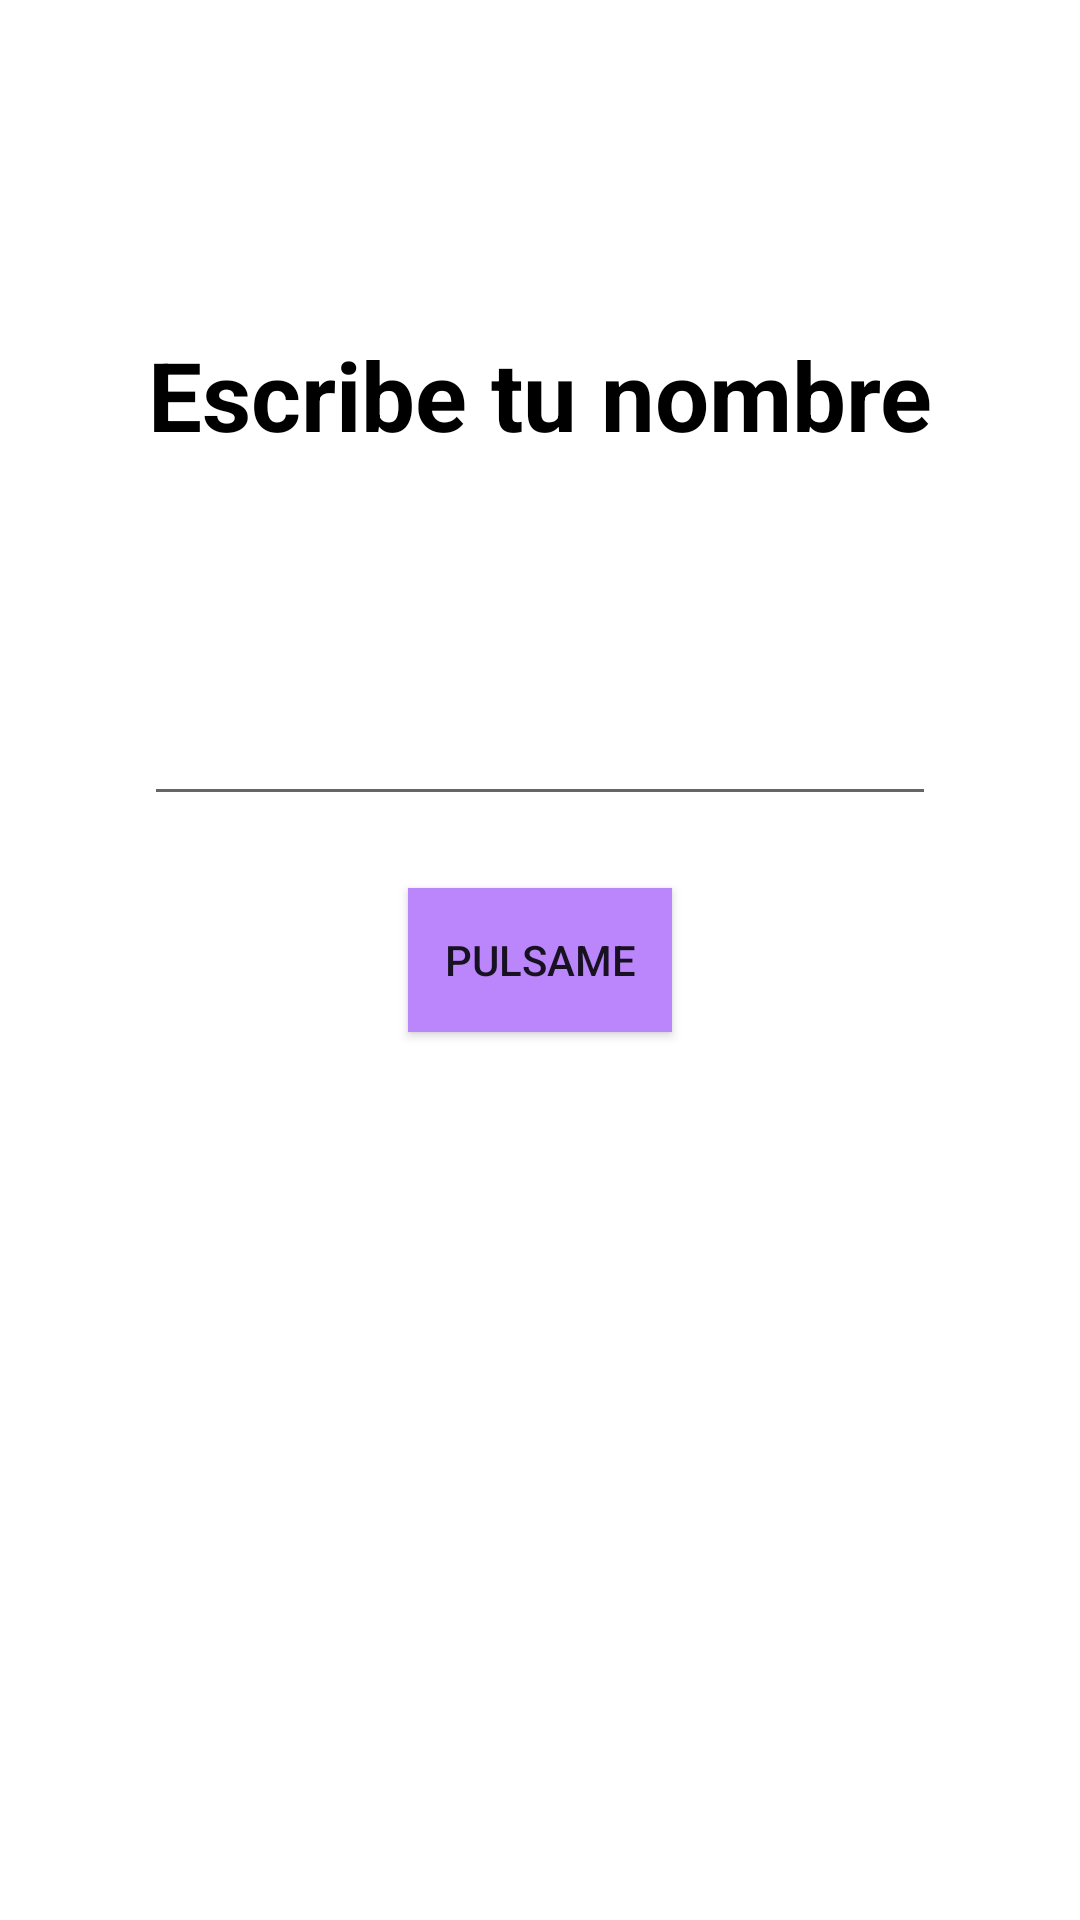

Here is an Android app screen rendered from its layout file. Give the layout XML and the strings, colors and styles it references.
<!-- AndroidManifest.xml: application theme Theme.AndroidMaster -->
<!-- res/layout/activity_firts_app.xml -->
<?xml version="1.0" encoding="utf-8"?>
<androidx.constraintlayout.widget.ConstraintLayout xmlns:android="http://schemas.android.com/apk/res/android"
    xmlns:app="http://schemas.android.com/apk/res-auto"
    xmlns:tools="http://schemas.android.com/tools"
    android:id="@+id/main"
    android:layout_width="match_parent"
    android:layout_height="match_parent"

    tools:context=".firtsApp.firtsAppActivity">
    
    <TextView
        android:layout_width="wrap_content"
        android:layout_height="wrap_content"
        android:text="Escribe tu nombre"
        android:textSize="32sp"
        android:textStyle="bold"
        android:textColor="@color/black"
        android:layout_marginTop="32dp"
        app:layout_constraintTop_toTopOf="parent"
        app:layout_constraintStart_toStartOf="parent"
        app:layout_constraintEnd_toEndOf="parent"
        app:layout_constraintBottom_toTopOf="@+id/etName"

        tools:ignore="HardcodedText" />

    <androidx.appcompat.widget.AppCompatEditText
        android:id="@+id/etName"
        android:layout_width="0dp"
        android:layout_height="wrap_content"
        app:layout_constraintStart_toStartOf="parent"
        app:layout_constraintEnd_toEndOf="parent"
        app:layout_constraintBottom_toTopOf="@+id/btnStart"
        android:layout_marginBottom="24dp"
        android:layout_marginHorizontal="48dp"
        android:singleLine="true"
        android:maxLines="1"
    />
    <Button
        android:id="@+id/btnStart"
        android:layout_width="wrap_content"
        android:layout_height="wrap_content"
        android:background="@color/purple_200"
        app:layout_constraintBottom_toBottomOf="parent"
        app:layout_constraintTop_toTopOf="parent"
        app:layout_constraintStart_toStartOf="parent"
        app:layout_constraintEnd_toEndOf="parent"
        android:text="Pulsame"
        tools:ignore="HardcodedText" />
</androidx.constraintlayout.widget.ConstraintLayout>
<!-- resources referenced by this layout -->
<resources>
  <color name="black">#FF000000</color>
  <color name="purple_200">#FFBB86FC</color>
  <style name="Theme.AndroidMaster" parent="Theme.MaterialComponents.DayNight.DarkActionBar">
          
          <item name="colorPrimary">@color/purple_500</item>
          <item name="colorPrimaryVariant">@color/purple_700</item>
          <item name="colorOnPrimary">@color/white</item>
          
          <item name="colorSecondary">@color/teal_200</item>
          <item name="colorSecondaryVariant">@color/teal_700</item>
          <item name="colorOnSecondary">@color/black</item>
          
          <item name="android:statusBarColor">?attr/colorPrimaryVariant</item>
          
      </style>
  <color name="purple_500">#FF6200EE</color>
  <color name="purple_700">#FF3700B3</color>
  <color name="white">#FFFFFFFF</color>
  <color name="teal_200">#FF03DAC5</color>
  <color name="teal_700">#FF018786</color>
</resources>
